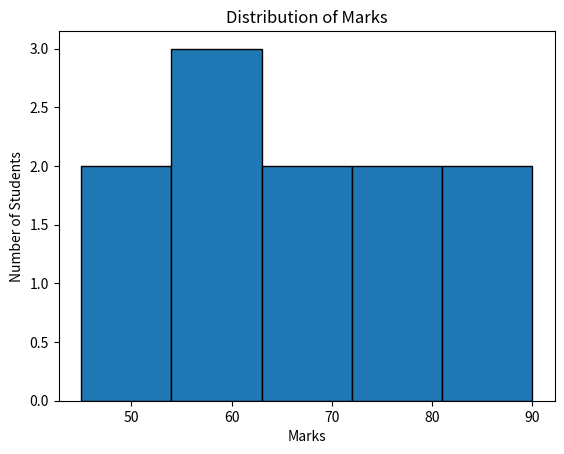

Write Python code to recreate this figure.
import matplotlib.pyplot as plt

marks = [45, 50, 55, 60, 60, 65, 70, 75, 80, 85, 90]

plt.hist(marks, bins=5, edgecolor="black")

plt.title("Distribution of Marks")
plt.xlabel("Marks")
plt.ylabel("Number of Students")

plt.show()
